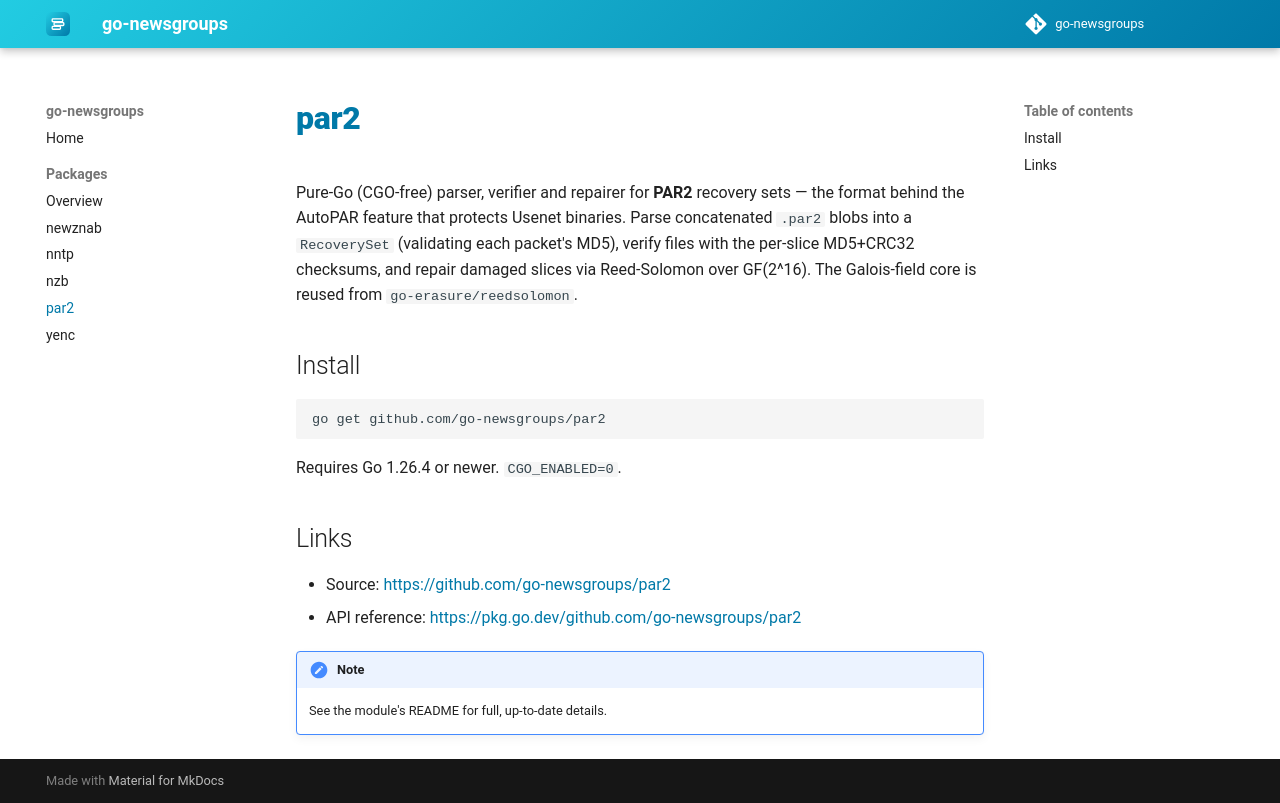

repository: go-newsgroups/docs · page: dev/packages/par2/index.html · generator: mkdocs

# par2

Pure-Go (CGO-free) parser, verifier and repairer for **PAR2** recovery sets — the format behind the AutoPAR feature that protects Usenet binaries. Parse concatenated `.par2` blobs into a `RecoverySet` (validating each packet's MD5), verify files with the per-slice MD5+CRC32 checksums, and repair damaged slices via Reed-Solomon over GF(2^16). The Galois-field core is reused from `go-erasure/reedsolomon`.

## Install

```bash
go get github.com/go-newsgroups/par2
```

Requires Go 1.26.4 or newer. `CGO_ENABLED=0`.

## Links

- Source: <https://github.com/go-newsgroups/par2>
- API reference: <https://pkg.go.dev/github.com/go-newsgroups/par2>

!!! note
    See the module's README for full, up-to-date details.
